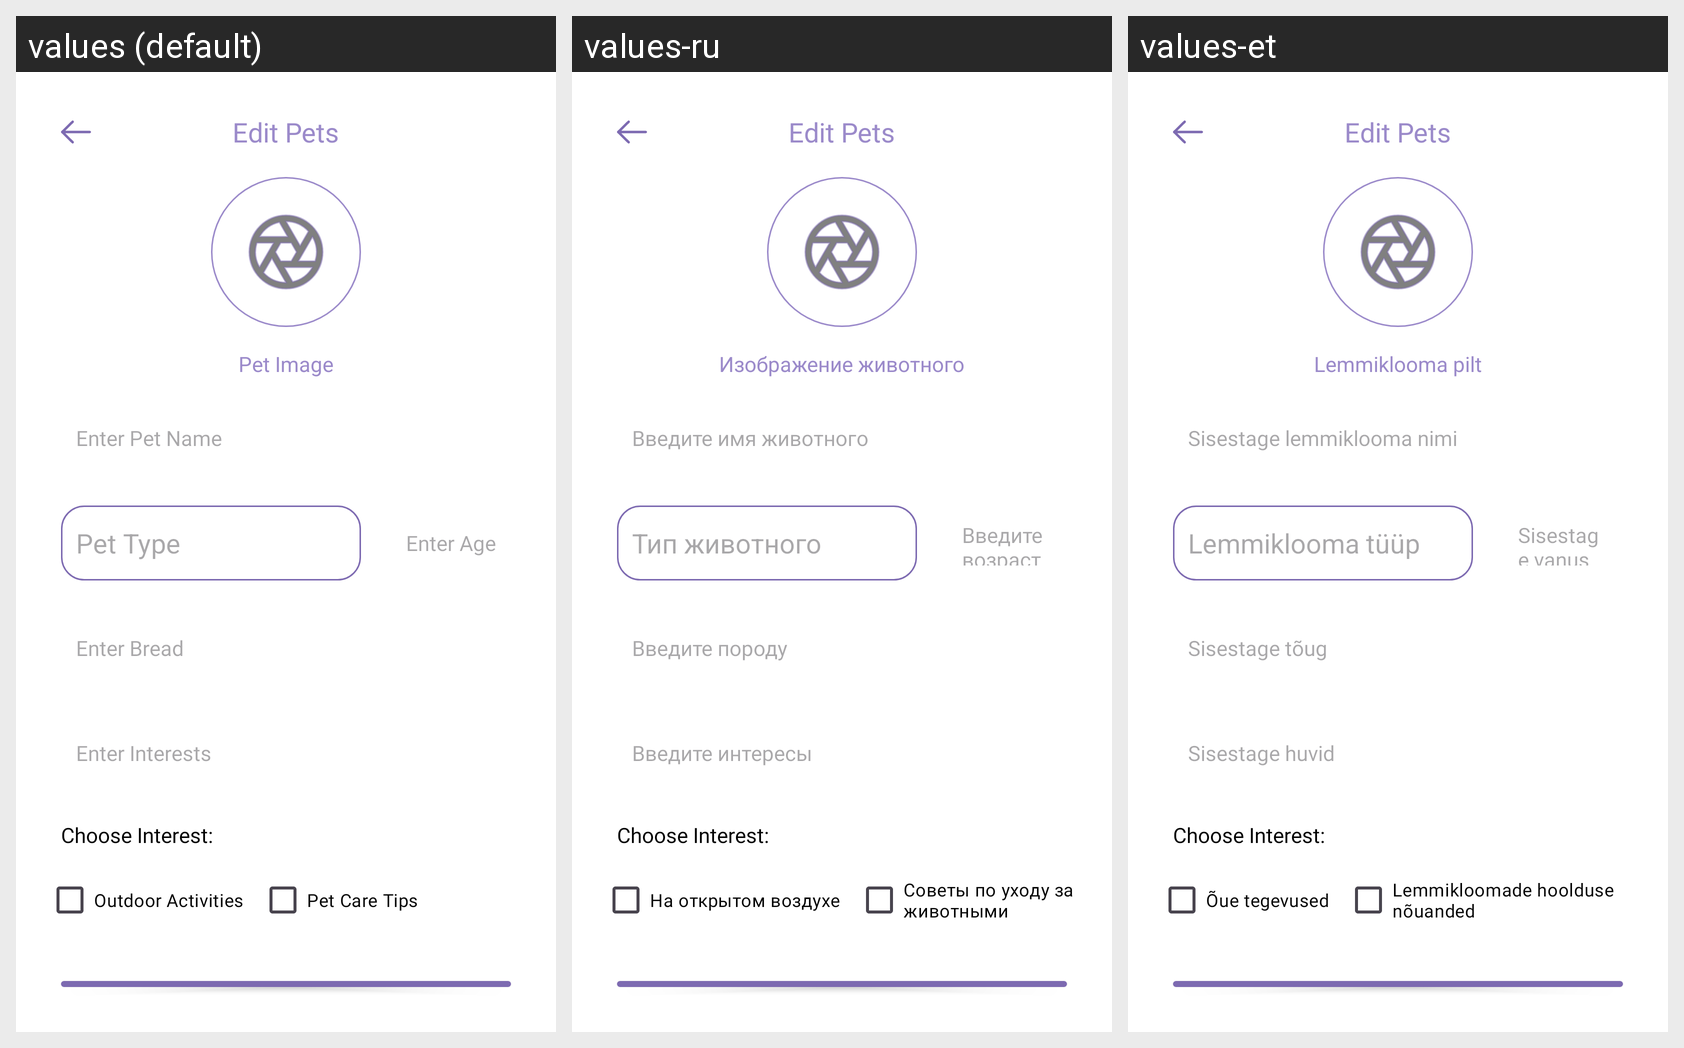

For this localized Android screen grid, give each drawn string resource with its value in every locale shown.
Android screen res/layout/activity_edit_pets.xml rendered under 3 locales, left to right: values (default), values-ru, values-et. Device: Nexus 5 (rendered at 1080×1920; each locale shown at half size, 540×960, under a caption strip naming it); theme Theme.NewPetApp.
Strings drawn on this screen, with the default value and each locale's value (text and hints the layout hard-codes, and strings that could not be matched under every locale, appear in the picture but are not listed):

pet_image
  values: Pet Image
  values-ru: Изображение животного
  values-et: Lemmiklooma pilt

enter_pet_name
  values: Enter Pet Name
  values-ru: Введите имя животного
  values-et: Sisestage lemmiklooma nimi

pet_type
  values: Pet Type
  values-ru: Тип животного
  values-et: Lemmiklooma tüüp

enter_age
  values: Enter Age
  values-ru: Введите возраст
  values-et: Sisestage vanus

enter_bread
  values: Enter Bread
  values-ru: Введите породу
  values-et: Sisestage tõug

enter_interests
  values: Enter Interests
  values-ru: Введите интересы
  values-et: Sisestage huvid

outdoor_activities
  values: Outdoor Activities
  values-ru: На открытом воздухе
  values-et: Õue tegevused

pet_care_tips
  values: Pet Care Tips
  values-ru: Советы по уходу за животными
  values-et: Lemmikloomade hoolduse nõuanded
